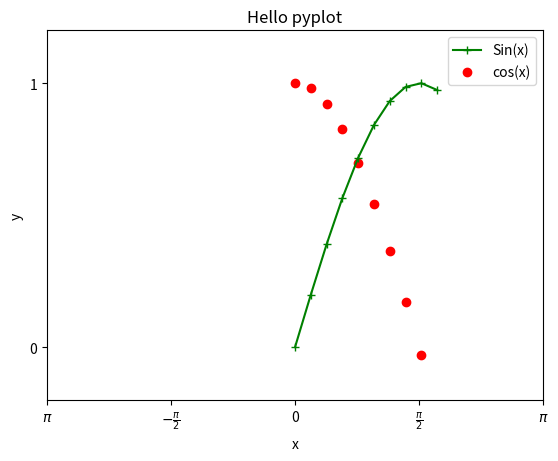

Recreate this plot in Python.
# 导入模块
import matplotlib.pyplot as plt
import numpy as np

# 准备数据
x = np.arange(0.0, 2.0, 0.2)
y_sin = np.sin(x)
y_cos = np.cos(x)

# 开始绘制
plt.plot(x,y_sin,'g+-',label="Sin(x)")
plt.scatter(x,y_cos,c='r',marker='o',label="cos(x)")

# 设置图片边界
plt.xlim(x.min()-0.2,x.max()+0.2)
plt.ylim(y_sin.min()-0.2,y_sin.max()+0.2)
# 设置刻度
plt.xticks([-np.pi,-np.pi/2,0,np.pi/2,np.pi],[r"$\pi$",r"$-\frac{\pi}{2}$","0",r"$\frac{\pi}{2}$",r"$\pi$"])
plt.yticks([0,1])
# 标题
plt.xlabel("x")
plt.ylabel("y")
plt.title(u"Hello pyplot")
plt.legend()

# 显示与保存
plt.savefig("helloplot.png")
plt.show()